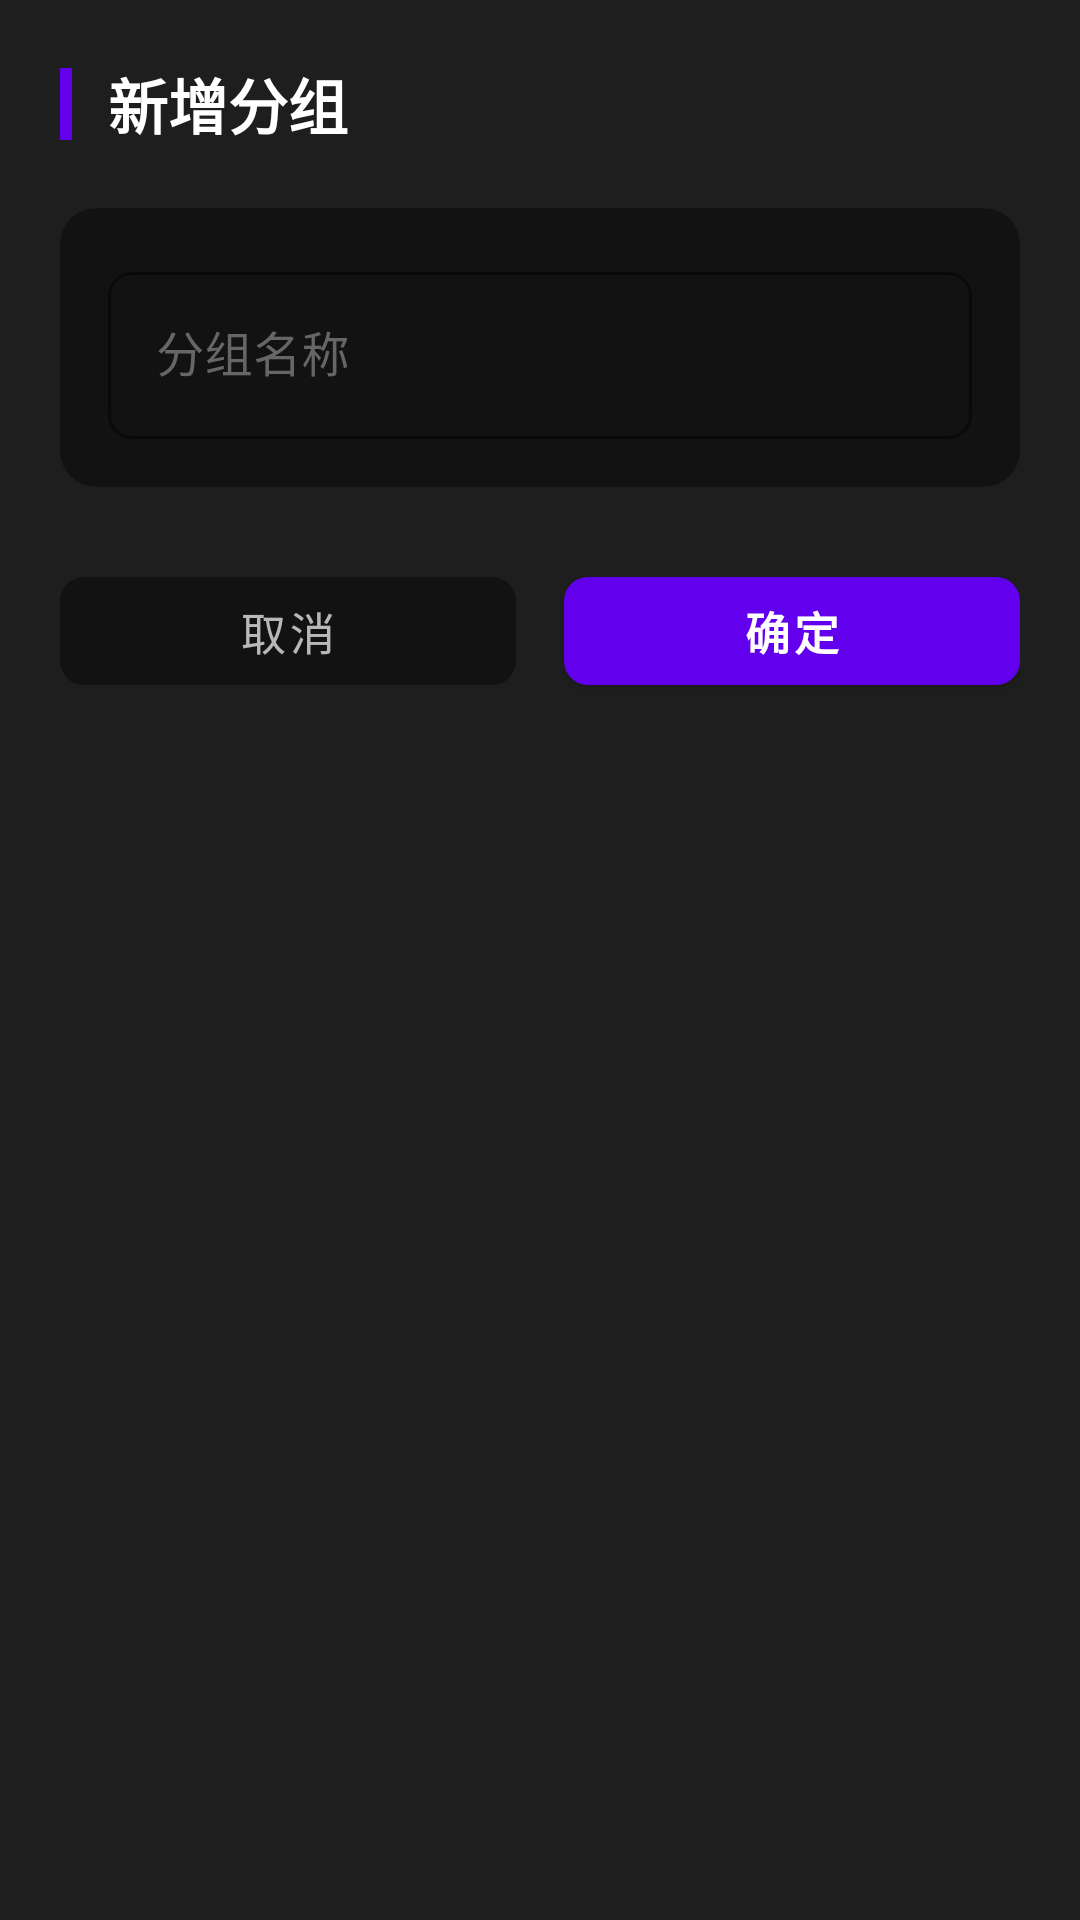

Reconstruct the res/layout file that produces this screen, plus the resources it refers to.
<!-- AndroidManifest.xml: application theme Theme.LifeGame -->
<!-- res/layout/dialog_add_group.xml -->
<?xml version="1.0" encoding="utf-8"?>
<androidx.core.widget.NestedScrollView xmlns:android="http://schemas.android.com/apk/res/android"
    xmlns:app="http://schemas.android.com/apk/res-auto"
    android:layout_width="match_parent"
    android:layout_height="wrap_content"
    android:background="@color/card_dark">

    <LinearLayout
        android:layout_width="match_parent"
        android:layout_height="wrap_content"
        android:orientation="vertical"
        android:paddingTop="20dp"
        android:paddingBottom="16dp"
        android:paddingHorizontal="20dp">

        
        <LinearLayout
            android:layout_width="match_parent"
            android:layout_height="wrap_content"
            android:gravity="center_vertical"
            android:orientation="horizontal"
            android:layout_marginBottom="20dp">

            <View
                android:layout_width="4dp"
                android:layout_height="24dp"
                android:background="@color/purple_500" />

            <TextView
                android:id="@+id/tvTitle"
                android:layout_width="wrap_content"
                android:layout_height="wrap_content"
                android:layout_marginStart="12dp"
                android:text="新增分组"
                android:textColor="@color/text_primary"
                android:textSize="20sp"
                android:textStyle="bold" />
        </LinearLayout>

        
        <com.google.android.material.card.MaterialCardView
            android:layout_width="match_parent"
            android:layout_height="wrap_content"
            app:cardBackgroundColor="@color/background_dark"
            app:cardCornerRadius="12dp"
            app:cardElevation="0dp"
            app:strokeWidth="0dp">

            <LinearLayout
                android:layout_width="match_parent"
                android:layout_height="wrap_content"
                android:orientation="vertical"
                android:padding="16dp">

                <com.google.android.material.textfield.TextInputLayout
                    style="@style/Widget.MaterialComponents.TextInputLayout.OutlinedBox"
                    android:layout_width="match_parent"
                    android:layout_height="wrap_content"
                    android:hint="分组名称"
                    android:textColorHint="#666666"
                    app:boxStrokeColor="@color/purple_500"
                    app:hintTextColor="@color/purple_200"
                    app:boxCornerRadiusBottomEnd="8dp"
                    app:boxCornerRadiusBottomStart="8dp"
                    app:boxCornerRadiusTopEnd="8dp"
                    app:boxCornerRadiusTopStart="8dp">

                    <com.google.android.material.textfield.TextInputEditText
                        android:id="@+id/etGroupName"
                        android:layout_width="match_parent"
                        android:layout_height="wrap_content"
                        android:inputType="text"
                        android:textColor="@color/text_primary"
                        android:textSize="16sp" />
                </com.google.android.material.textfield.TextInputLayout>
            </LinearLayout>
        </com.google.android.material.card.MaterialCardView>

        
        <LinearLayout
            android:layout_width="match_parent"
            android:layout_height="wrap_content"
            android:layout_marginTop="24dp"
            android:orientation="horizontal">

            <com.google.android.material.button.MaterialButton
                android:id="@+id/btnCancel"
                android:layout_width="0dp"
                android:layout_height="48dp"
                android:layout_weight="1"
                android:layout_marginEnd="8dp"
                android:text="取消"
                android:textColor="@color/text_secondary"
                android:textSize="15sp"
                app:cornerRadius="8dp"
                app:backgroundTint="@color/background_dark"
                style="@style/Widget.MaterialComponents.Button.TextButton" />

            <com.google.android.material.button.MaterialButton
                android:id="@+id/btnConfirm"
                android:layout_width="0dp"
                android:layout_height="48dp"
                android:layout_weight="1"
                android:layout_marginStart="8dp"
                android:text="确定"
                android:textColor="@color/white"
                android:textSize="15sp"
                android:textStyle="bold"
                app:cornerRadius="8dp"
                app:backgroundTint="@color/purple_500"
                style="@style/Widget.MaterialComponents.Button" />
        </LinearLayout>

    </LinearLayout>
</androidx.core.widget.NestedScrollView>
<!-- resources referenced by this layout -->
<resources>
  <color name="background_dark">#121212</color>
  <color name="card_dark">#1E1E1E</color>
  <color name="purple_200">#FFBB86FC</color>
  <color name="purple_500">#FF6200EE</color>
  <color name="text_primary">#FFFFFF</color>
  <color name="text_secondary">#B3FFFFFF</color>
  <color name="white">#FFFFFFFF</color>
  <style name="Theme.LifeGame" parent="Theme.MaterialComponents.DayNight.NoActionBar">
          <item name="colorPrimary">@color/purple_500</item>
          <item name="colorPrimaryVariant">@color/purple_700</item>
          <item name="colorOnPrimary">@color/white</item>
          <item name="colorSecondary">@color/teal_200</item>
          <item name="colorSecondaryVariant">@color/teal_700</item>
          <item name="colorOnSecondary">@color/black</item>
      </style>
  <color name="purple_700">#FF3700B3</color>
  <color name="teal_200">#FF03DAC5</color>
  <color name="teal_700">#FF018786</color>
  <color name="black">#FF000000</color>
</resources>
